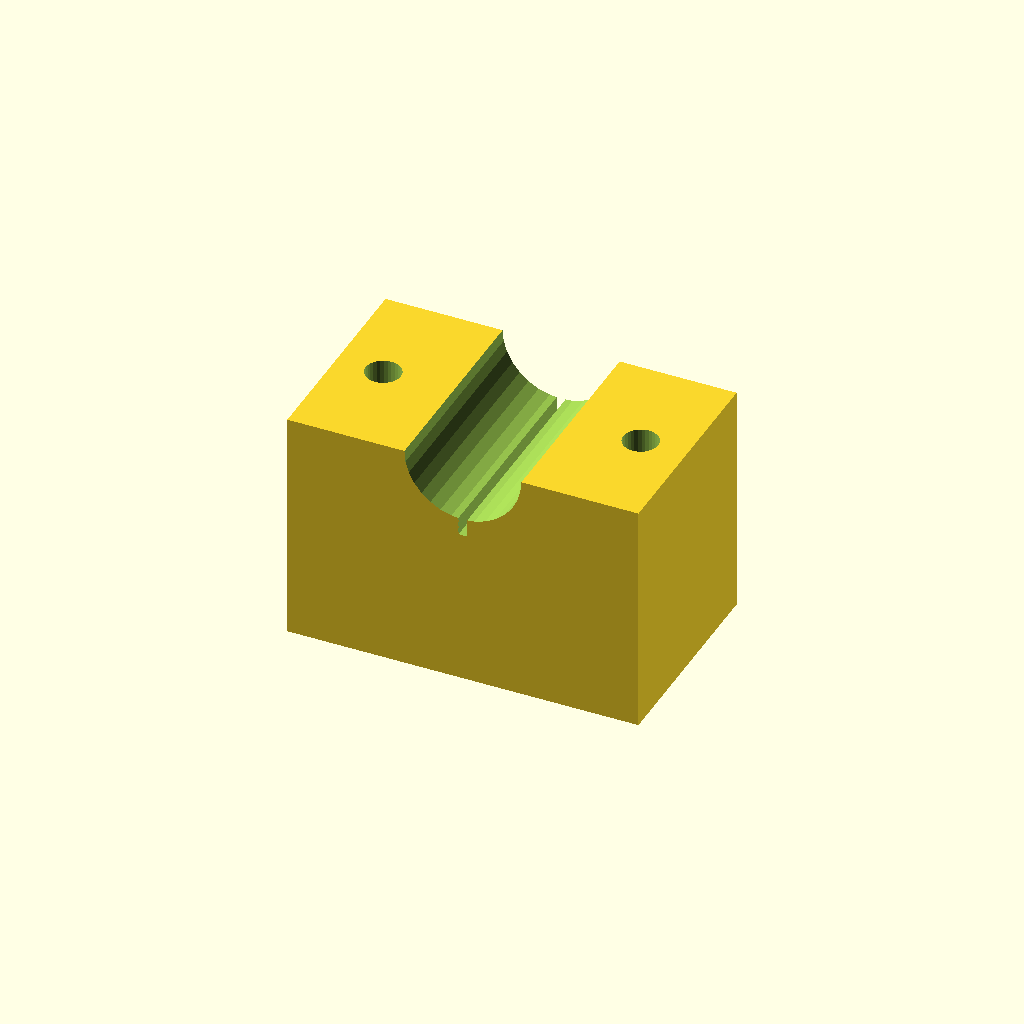
Cell 1 — every parameter at its default value.
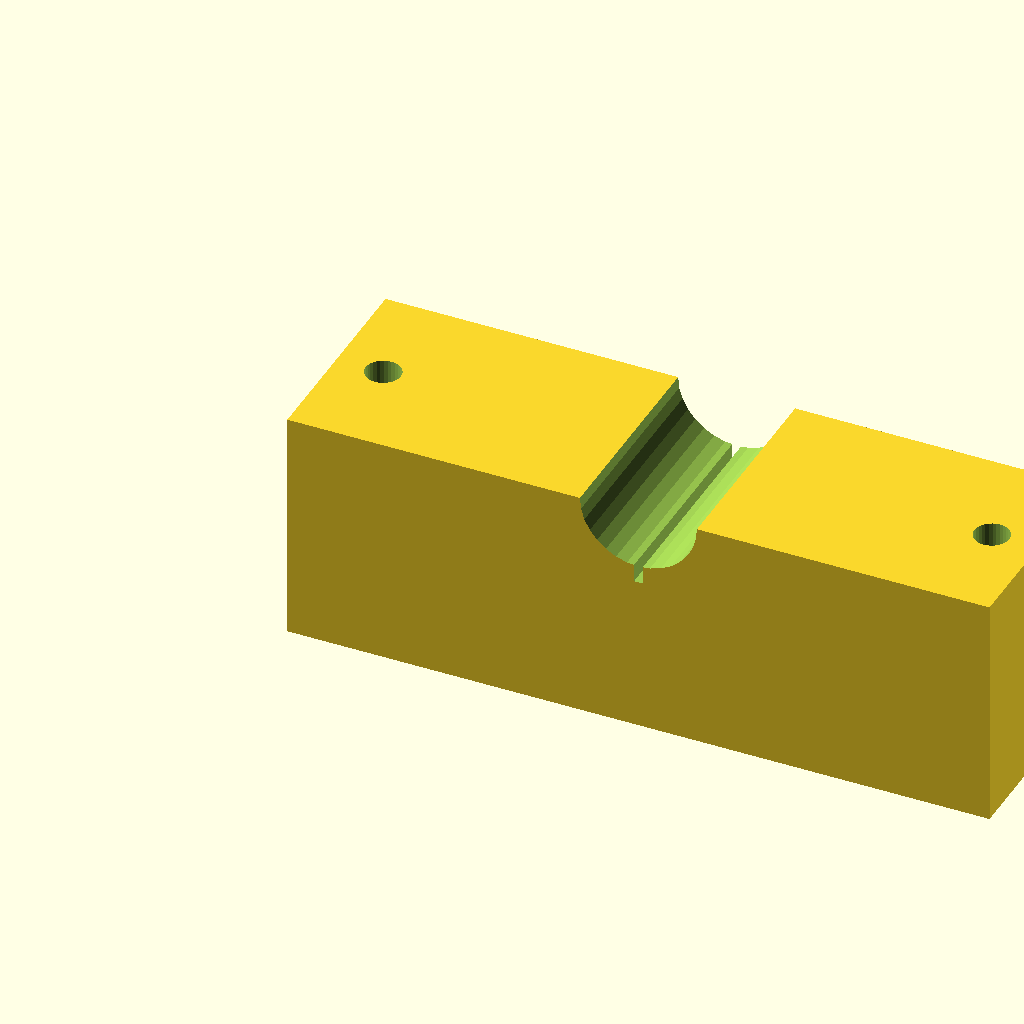
Cell 2: the same model with blk_l = 120.
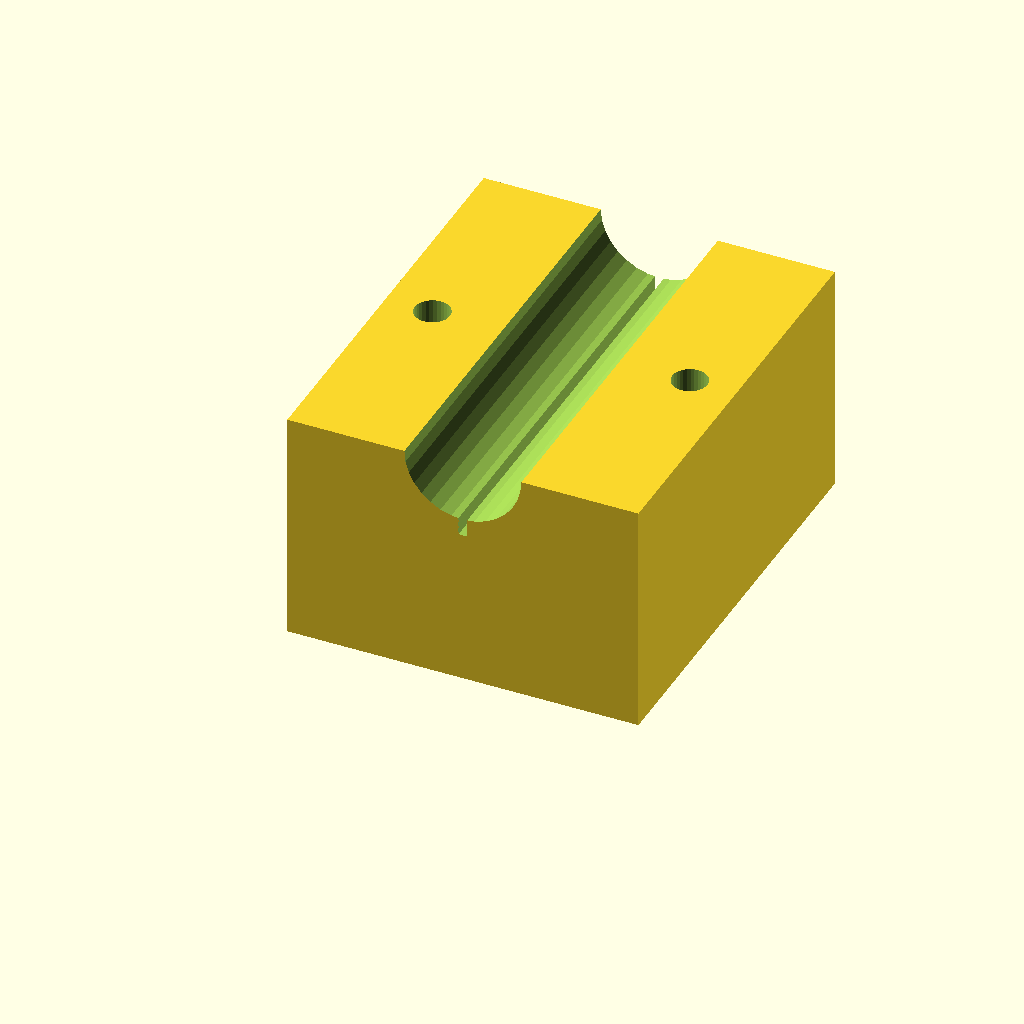
Cell 3: blk_w = 72 (everything else at default).
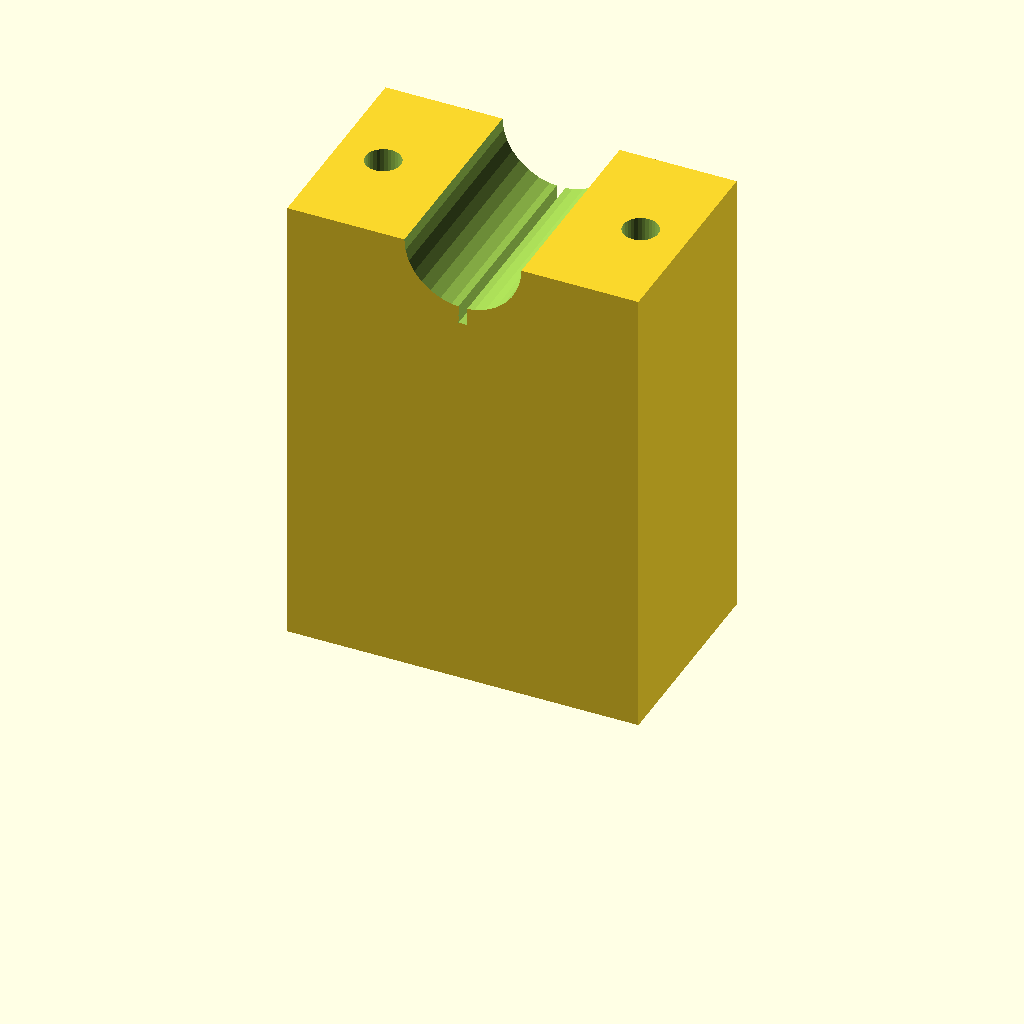
Cell 4 — blk_h set to 80, the other parameters unchanged.
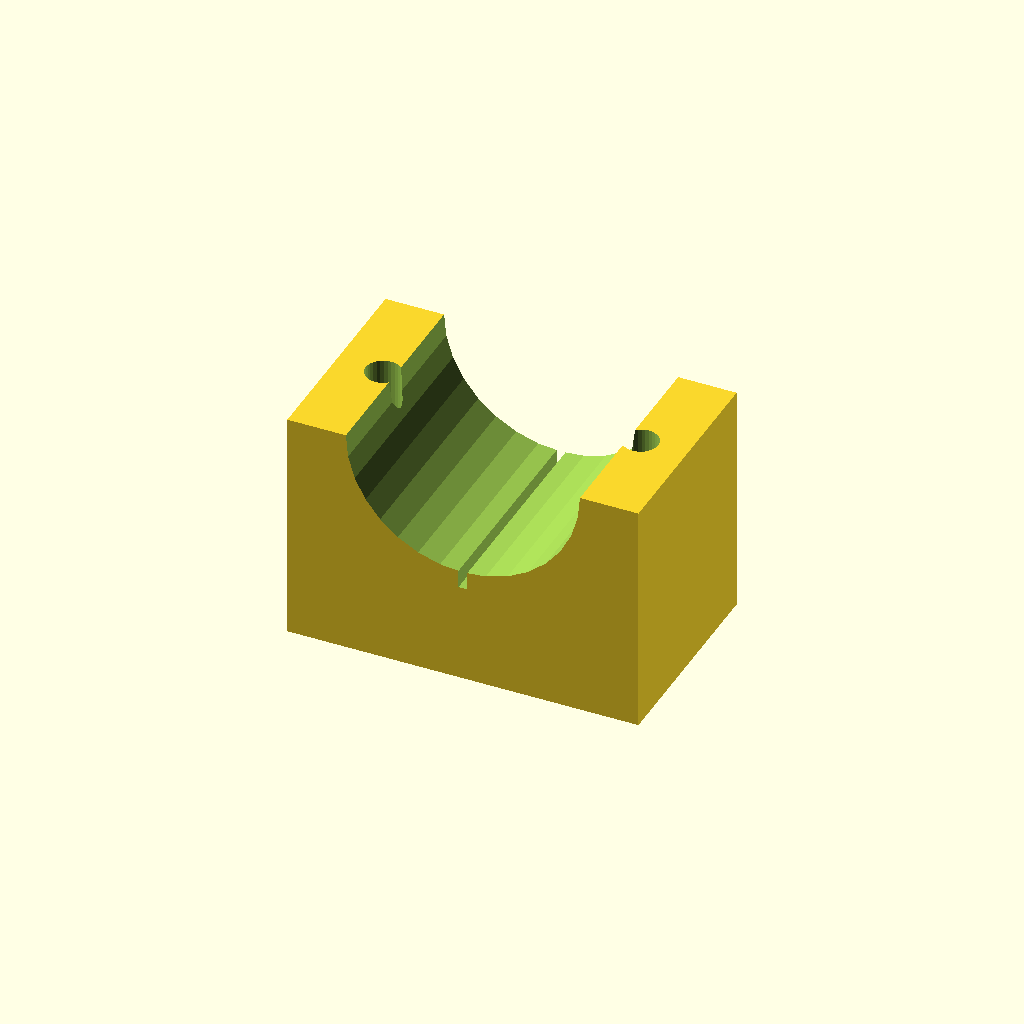
Cell 5: the same model with clamp_r = 20.
One fixed orthographic camera (rotation 55°, 0°, 25°; colour scheme Cornfield) for every cell.
OpenSCAD source file optional_data/data/solid3/saddleclamp/part_0113.scad:
$fn = 32;

// ----------------------------------------------------------------------
// Saddle clamp: split shaft clamp
// ----------------------------------------------------------------------

// --- parameters (mm) ---
blk_l = 60;               // block length, X
blk_w = 36;               // block width, Y
blk_h = 40;               // block height
clamp_r = 10;             // shaft groove radius
hole_r = 3;               // bolt hole radius
hole_m = 8;               // bolt hole margin from the ends
saw_w = 1.5;              // saw kerf width

saw_depth = clamp_r + 3;  // saw kerf depth

difference() {
  cube([blk_l, blk_w, blk_h]);
  translate([blk_l / 2, -1, blk_h])
    rotate([-90, 0, 0])
      cylinder(h = blk_w + 2, r = clamp_r);
  for (sx = [0, 1])
    translate([sx ? blk_l - hole_m : hole_m, blk_w / 2, -1])
      cylinder(r = hole_r, h = blk_h + 2);
  translate([blk_l / 2 - saw_w / 2, -1, blk_h - saw_depth])
    cube([saw_w, blk_w + 2, saw_depth + 1]);
}
Customizer parameters (derived from the source; name, type, default, range or options):
blk_l: number, default 60
blk_w: number, default 36
blk_h: number, default 40
clamp_r: number, default 10
hole_r: number, default 3
hole_m: number, default 8
saw_w: number, default 1.5
